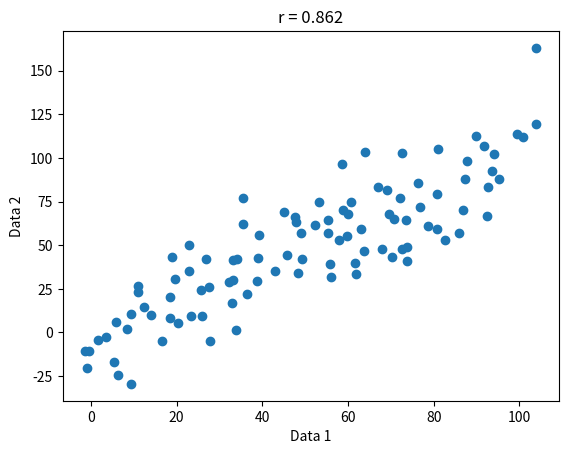

Python code for this plot: (Note: this script raises an exception after producing the figure.)
# Correlation
# [redacted]
# Date: 02-20-22

#%% Logic of correlation:
# 1. Start with equation for standard devitation
# 2. Square both sides to get variance
# 3. Distribute numerator and replace one Xi with Yi to get covariance
# 4. Divide by product of Xstd and Ystd to get correlation

#%% 1. Computing correlations with Numpy

# Import libraries:
import numpy as np
import matplotlib.pyplot as plt

# Simulate 2 data sets:
numElements = 100
noiseFactor = 5
noise = noiseFactor * np.random.normal(0,1,numElements)
data1 = np.linspace(1,numElements,numElements) + noise
data2 = np.linspace(1,numElements,numElements) + noiseFactor * noise

# Compute correlation coefficient:
r = np.corrcoef(data1,data2)

# Plot data:
plt.plot(data1,data2,'o')
plt.xlabel('Data 1')
plt.ylabel('Data 2')
plt.title('r = {:.3f}'.format(r[0,1]))

#%% 2. Correlation simulation (aleatory calculations)
# Aleatory = "depending on the throw of a dice or on chance; random"

# 0. Import libraries
from scipy import stats # We need scipy to compute Spearman's Rho (remember: numpy and matplotlib are already imported)
    
# 1. Initialize parameters:
numReps = 1000 # Number of experiment repeats (to see the average correlation)
numGears = 100 # We are looping through 1 to 100 gears
m = 10 # Number of mutually exclusive events (gear slots)
empVsExp = np.empty([numGears+1,4]) # Initialize container to store correlations: perfect world and simulation
empVsExp[:] = np.NaN # Convert to NaN
counter = 0 # Initialize counter
  
# 2. Run simulation:  
for c in range(numGears+1): # Loop through each gear (from 0 to 100)
    
    # Simulate aleatory observations:
    ratio = c/numGears # relative to total - proportion of gears in 2nd observation that change
    observation1 = np.random.randint(m+1,size=(numGears,numReps)) # first observation; m slots (mutually exclusive events) per gear
    observation2 = np.copy(observation1) # second observation - same as first
    observation2[0:c,:] = np.random.randint(m+1,size=(c,numReps)) # randomly change c gears in second observation
    
    # Compute Pearson R for each repeat:
    temp = np.empty([numReps,1]) # initialize empty container to store each r value
    temp[:] = np.NaN # convert to NaN
    for i in range(numReps): # Loop through each experimental repeat
        r = np.corrcoef(observation1[:,i],observation2[:,i]) # compute the Pearson R
        temp[i] = r[0,1] # store coefficient in temp variable
    
    # Compute Spearman Rho for each repeat:
    temp2 = np.empty([numReps,1]) # initialize empty container to store each rho value
    temp2[:] = np.NaN # convert to NaN
    for i in range(numReps): # Loop through each experimental repeat 1 to 1000
        r = stats.spearmanr(observation1[:,i],observation2[:,i]) # Compute Spearman Rho
        temp2[i] = r[0] # store coefficient in temp2 variable
    
    # Store data:
    empVsExp[counter,0] = ratio
    empVsExp[counter,1] = np.mean(temp) # take mean R for all experimental repeats
    empVsExp[counter,2] = 1 - ratio
    empVsExp[counter,3] = np.mean(temp2) # take mean rho for all experimental repeats
    counter = counter + 1 # Increment the counter
    
    # Plot data:
    plt.plot(sum(observation1),sum(observation2),'o',markersize=.75)
    plt.title('Ratio = {:.2f}'.format(empVsExp[c,0]) + ', r = {:.3f}'.format(empVsExp[c,1]) + ', rho = {:.3f}'.format(empVsExp[c,3]))
    plt.xlim(300,700)
    plt.ylim(300,700)
    plt.pause(.01) # pause (in seconds) between iterations
    
#%% Ratio of R vs. Rho as a function of increasing correlation:
ascendingMatrix = np.flipud(np.copy(empVsExp)) # copy array and flip upside down
plt.plot(ascendingMatrix[:,1]/ascendingMatrix[:,3]) # Hint: It stabilizes - 
# run 2 multiple times to confirm this. More unstable at lower correlations, as ranks will jump more
plt.title('Ratio of r vs. rho as a function of increasing correlation')

#%% Correlation simulation 2 - What is going on with the spearman correlation by using random ranks
# Instead of using scipy let's manually compute Spearman's Rho. By hand. To understand it. Just this once.


# 1. Initialize variables:
scaleFactor = 6 # Try different ones to determine that it has to be 6 to map from -1 to 1
numReps = int(1e4) # Number of repetitions
maxRanks = 50
data = np.empty([maxRanks-1,numReps,5]) # Initialize the 3D array (#stack,#rows,#columns) to put the data here
                                        # ranks are from 2 to 50, for a total of 49 unique ranks
data[:] = np.NaN # Convert to NaN
counter = 0

# 2. Run simulation:
for r in range(2,maxRanks+1): # Number of ranks involved - this increases by 1 for each iteration
    for i in range(numReps): # Loop through each rep of a given rank - 10000 reps per r
        temp = np.random.permutation(r) # Randomly permute the ranks (shuffes numbers from 2 to r)
        temp2 = np.random.permutation(r) # Do that again
        d = temp - temp2 # Calculate the rank differences
        dS = d**2 # Square the rank differences. If negative, this yields a sequence of odd squares
        Sd = sum(dS) # Sum the squared rank differences
        numerator = scaleFactor * Sd # Mulitply by the scale factor -> numerator
        denominator = r*(r**2-1)  # Play around with not squaring it, or go +1 instead of -1
        pos = numerator/denominator # How large is the positive part - if it is larger than 1, correlation will be negative
        rho = 1-pos
        # Store data:
        data[counter,i-1,0] = Sd
        data[counter,i-1,1] = numerator
        data[counter,i-1,2] = denominator
        data[counter,i-1,3] = pos
        data[counter,i-1,4] = rho
    counter = counter + 1 # Increment counter to keep track of the stack

# 3. Plot data:
counter = 0 # initialize counter
meanAbsValue = np.empty([maxRanks-1,1]) # this is where we store abs of all rhos for a given r
meanAbsValue[:] = np.NaN # make sure to convert to NaN
for r in range(2,maxRanks+1): # Loop through each stack (2 to 50)
    tempData = data[counter,:,:] # take the stack that corresponds to r
    meanAbsValue[counter] = np.mean(abs(tempData[:,4])) # take the mean abs value of all rhos
    plt.hist(tempData[:,4],bins=51) # plot histogram and specify bin count
    plt.title('Number of ranks involved: {}'.format(r)) # add title
    plt.pause(0.1) # pause (in seconds) between iterations
    plt.xlim([-1,1]) # If you try different scale factors, you have to expand this too
    counter = counter + 1 # Increment counter to keep track of the stack


#%% Average correlation *magnitude* (regardless of sign) as a function of numbers involved
# This is the correlation *magnitude* you can expect if you just draw random
# numbers and correlate them, as a function of the numbers involved. This
# has to be taken into account when assessing any correlation. Because this
# is the effect of chance. It is easy to see why it would be 1 for 2
# numbers, and if they are ranks, because it is either 1 2 vs. 1 2 (rho = 1)
# or 1 2 vs. 2 1 (rho = -1). It's a line.
plt.plot(meanAbsValue)   
plt.title('Correlation magnitude expected by chance as a function of the number of pairs')
plt.xlabel('Number of pairs involved in the correlation')
plt.ylabel('Correlation magnitude')


#%% 4. A linear algebra view on correlation
# As you now know, the correlation between 2 variables can be interpreted as
# a relationship between elements (the x- and y- variables can be
# interpreted as coordinates in 2D):

mu = 0
sigma = 1
X = np.random.normal(mu,sigma,100)
Y = X + np.random.normal(mu,sigma,100)
temp = np.corrcoef(X,Y)
r = temp[0,1]
plt.plot(X,Y,'o',markersize=.75)
plt.title('r = {:.3f}'.format(r))

# As usual, linear algebra provides an alternative view that is completely
# consistent with the classical view, but can provide enlightening to some.
# In this view, we are looking at the relationship between 2 (two)
# 100-dimensional vectors. For those, the correlation between them is given
# as their dot product. If they are unit vectors. So lets' reduce them to
# unit vectors first. Then take the dot product.

xUnit = X/np.linalg.norm(X) # Convert x to its unit vector
yUnit = Y/np.linalg.norm(Y) # Convert y to its unit vector
rVec = np.dot(xUnit,yUnit) # Take the dot product
print(abs(r-rVec)) # Close enough - within numerical precision

#%% From standard deviation to correlation
# A toy example using numpy and linear algebra

# Import libraries:
import numpy as np
import matplotlib.pyplot as plt

# Init values for X and Y:
n = 100
mu,sigma = 1,2
X = np.random.normal(mu,sigma,n)
Y = X + np.random.normal(mu,sigma,n)

# Compute covariance using numpy:
cov1 = np.cov(X,Y)
print('Covariance from numpy: {:0.3}'.format((cov1)[0,1]))

# Compute covariance using linear algebra:
M = np.concatenate((X.reshape([n,1]),Y.reshape([n,1])),axis=1)
cov2 = np.dot(M.T,M)

# Compute correlation using numpy:
corr1 = np.corrcoef(X,Y)[0,1]
print('Correlation from numpy: {:0.3}'.format(corr1))

# Compute correlation using linear algebra:
X = X/np.linalg.norm(X) # np.linalg.norm computes the magnitude of the input
Y = Y/np.linalg.norm(Y) 
corr2 = np.dot(X,Y)
print('Correlation from linear algebra: {:0.3}'.format(corr2))

# Visualize data:
plt.scatter(X,Y)
plt.title('r = {:0.3}'.format(corr1))  
